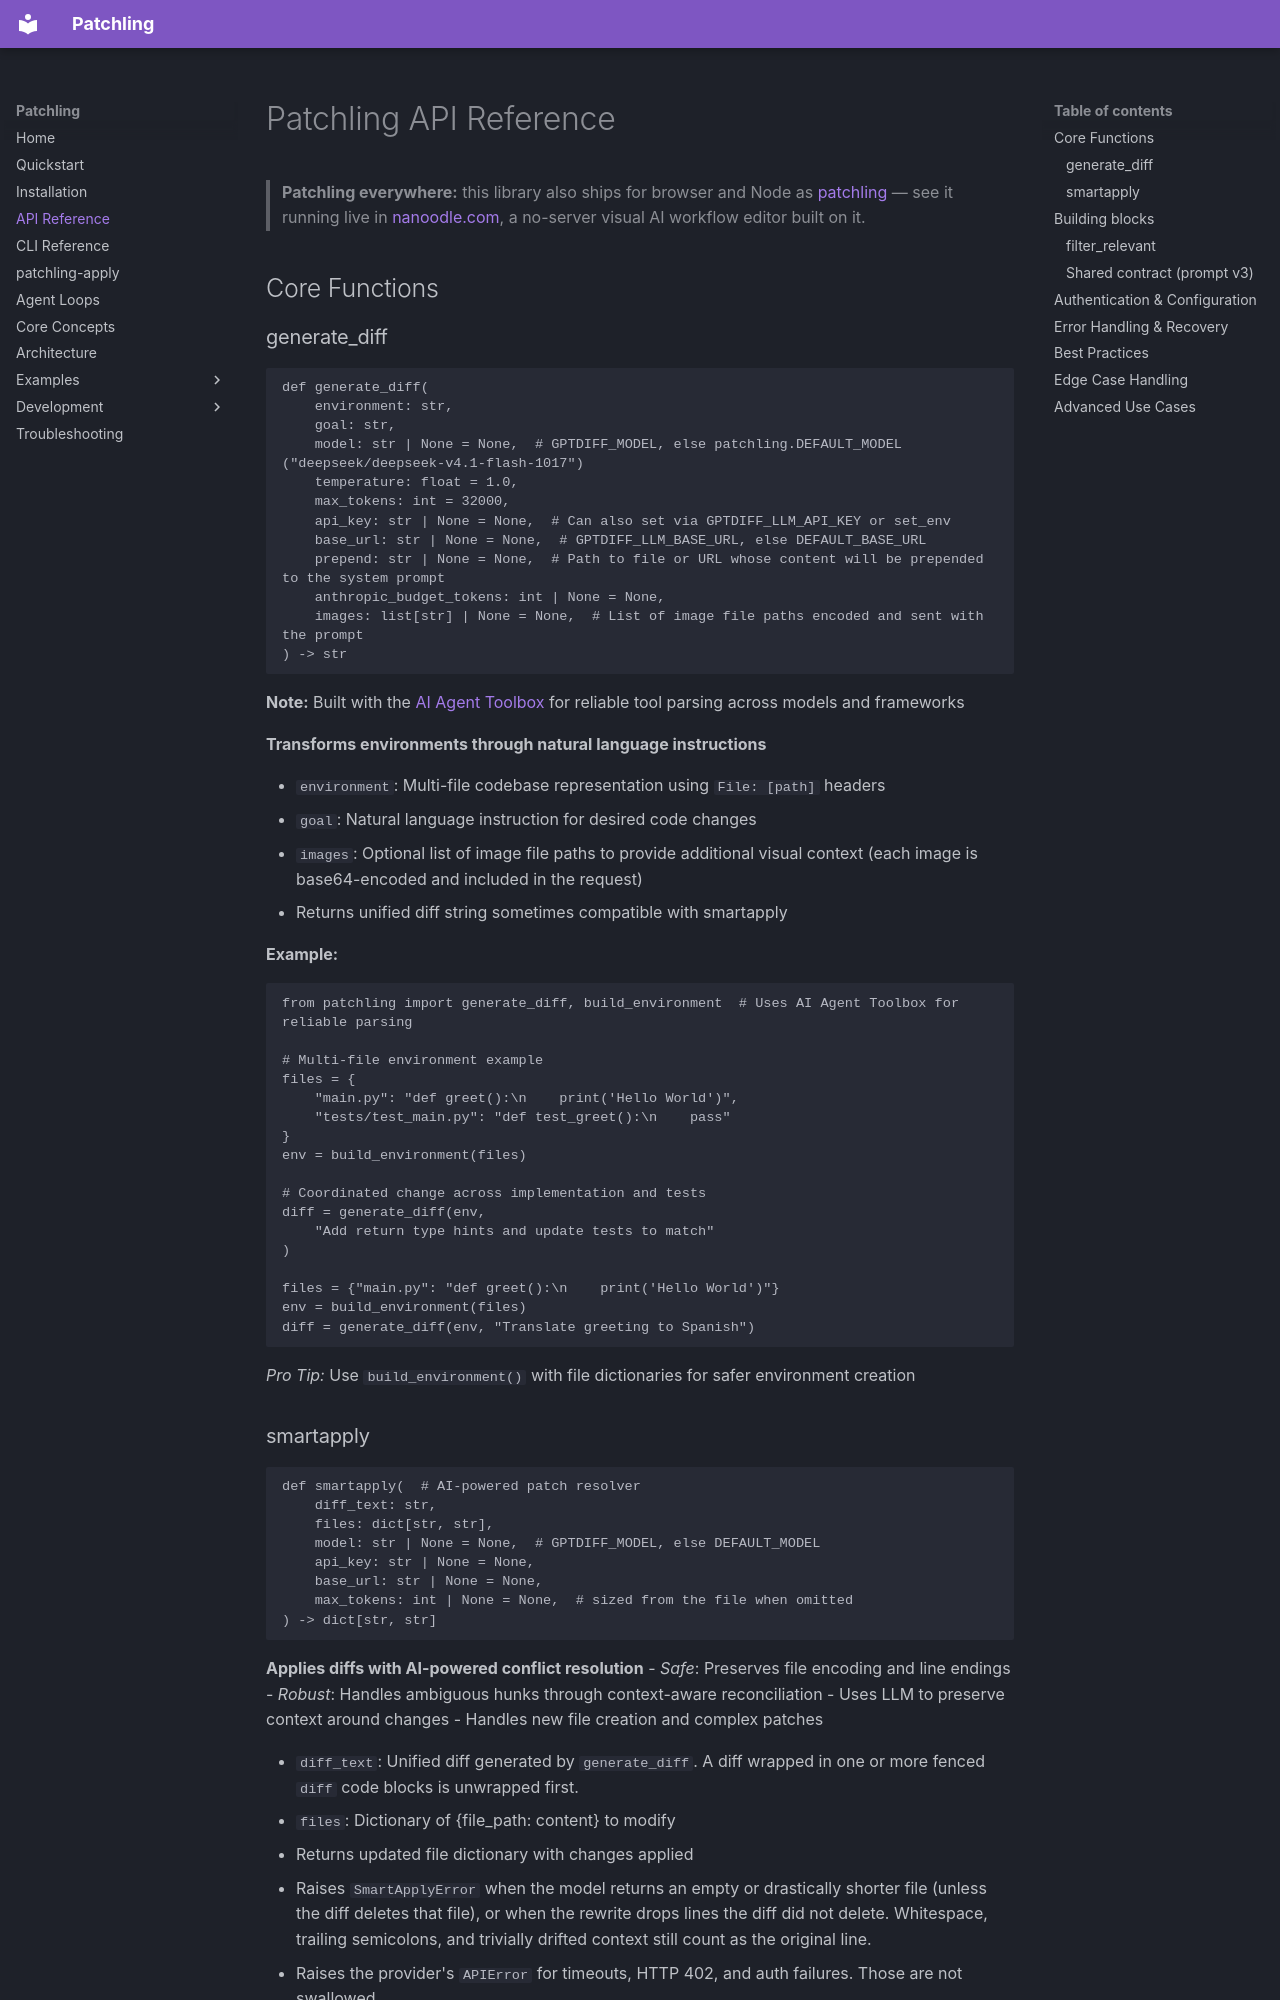

repository: 255BITS/patchling-py · page: api/index.html · generator: mkdocs

# Patchling API Reference

> **Patchling everywhere:** this library also ships for browser and Node as [patchling](https://github.com/255BITS/patchling) — see it running live in [nanoodle.com](https://nanoodle.com), a no-server visual AI workflow editor built on it.

## Core Functions

### generate_diff
```python
def generate_diff(
    environment: str,
    goal: str,
    model: str | None = None,  # GPTDIFF_MODEL, else patchling.DEFAULT_MODEL ("deepseek/deepseek-v4.1-flash-1017")
    temperature: float = 1.0,
    max_tokens: int = 32000,
    api_key: str | None = None,  # Can also set via GPTDIFF_LLM_API_KEY or set_env
    base_url: str | None = None,  # GPTDIFF_LLM_BASE_URL, else DEFAULT_BASE_URL
    prepend: str | None = None,  # Path to file or URL whose content will be prepended to the system prompt
    anthropic_budget_tokens: int | None = None,
    images: list[str] | None = None,  # List of image file paths encoded and sent with the prompt
) -> str
```
**Note:** Built with the [AI Agent Toolbox](https://github.com/255BITS/ai-agent-toolbox) for reliable tool parsing across models and frameworks

**Transforms environments through natural language instructions**

- `environment`: Multi-file codebase representation using `File: [path]` headers
- `goal`: Natural language instruction for desired code changes
- `images`: Optional list of image file paths to provide additional visual context (each image is base64-encoded and included in the request)
- Returns unified diff string sometimes compatible with smartapply

**Example:**
```python
from patchling import generate_diff, build_environment  # Uses AI Agent Toolbox for reliable parsing

# Multi-file environment example
files = {
    "main.py": "def greet():\n    print('Hello World')",
    "tests/test_main.py": "def test_greet():\n    pass" 
}
env = build_environment(files)

# Coordinated change across implementation and tests
diff = generate_diff(env, 
    "Add return type hints and update tests to match"
)

files = {"main.py": "def greet():\n    print('Hello World')"}
env = build_environment(files)
diff = generate_diff(env, "Translate greeting to Spanish")
```
*Pro Tip:* Use `build_environment()` with file dictionaries for safer environment creation
